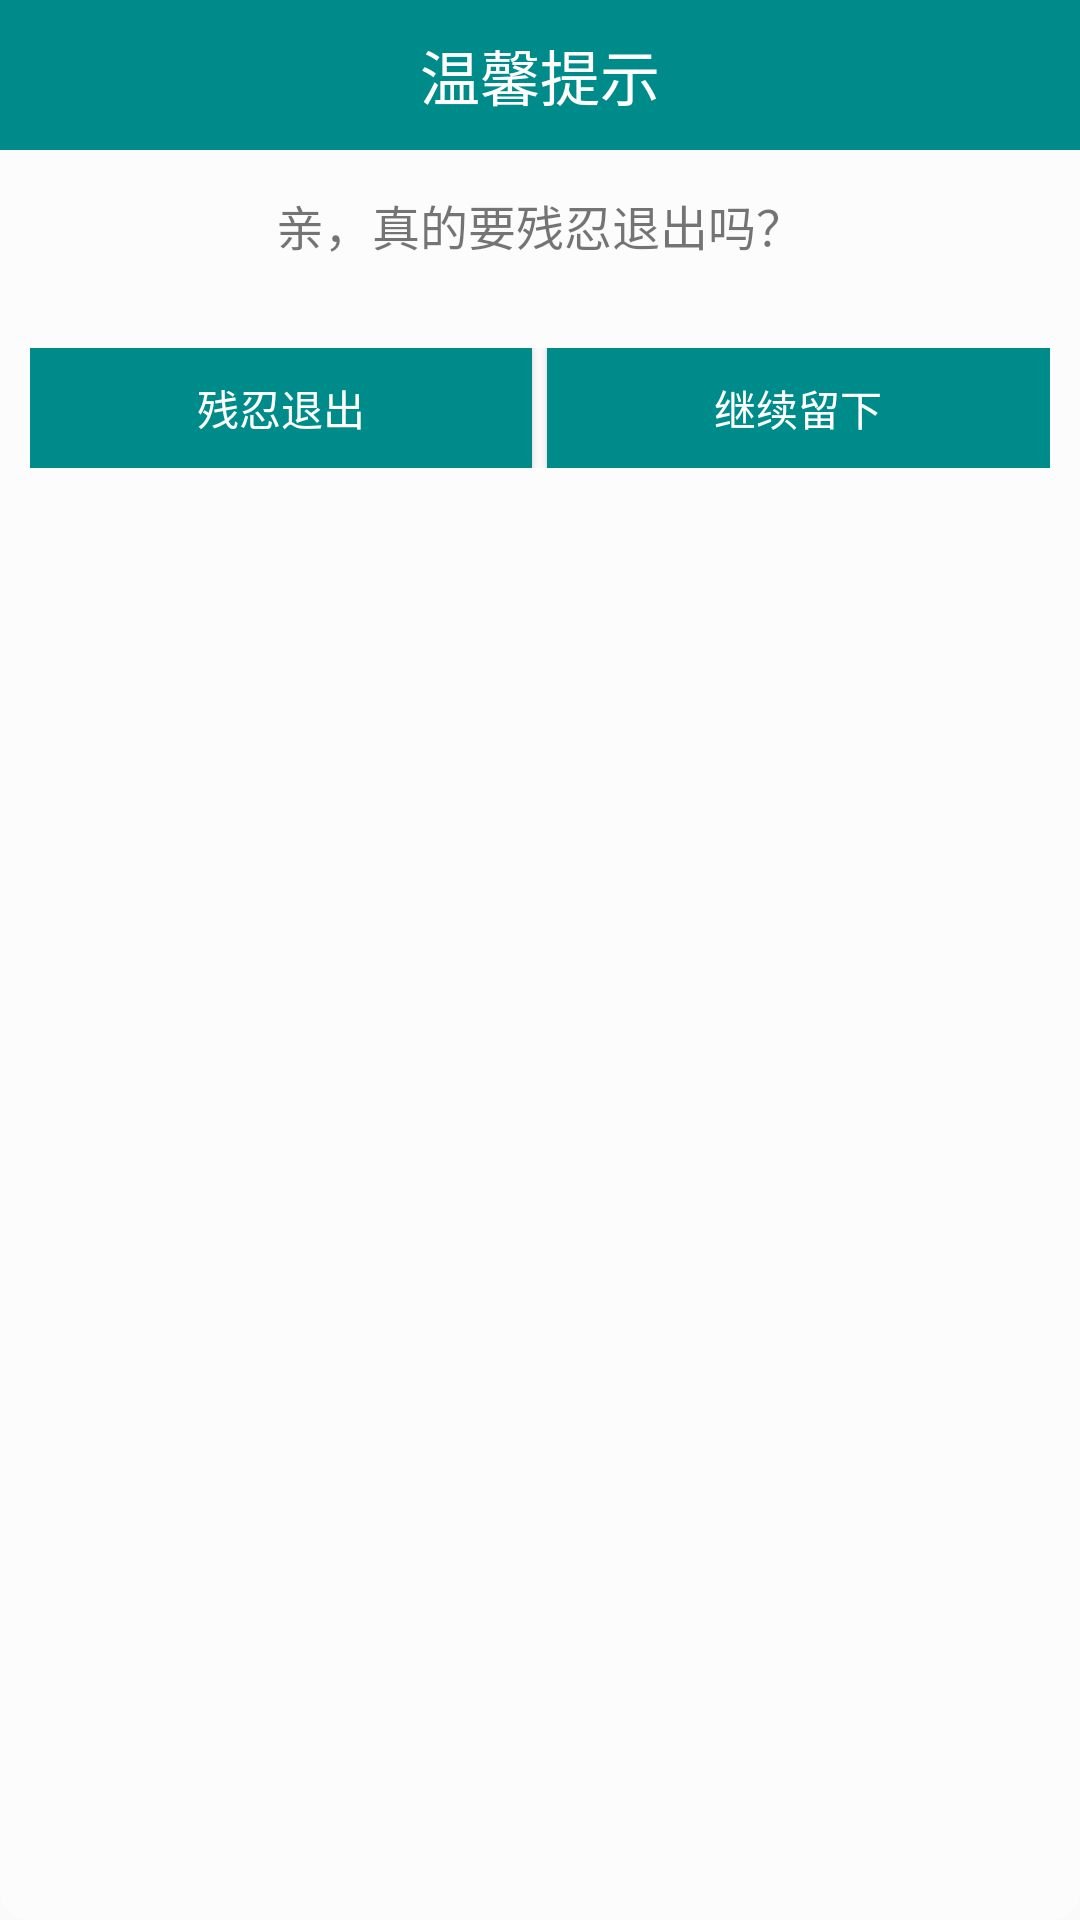

Android layout source for this screen:
<!-- AndroidManifest.xml: application theme AppTheme -->
<!-- res/layout/quit_app_layout.xml -->
<RelativeLayout xmlns:android="http://schemas.android.com/apk/res/android"
    xmlns:tools="http://schemas.android.com/tools"
    xmlns:app="http://schemas.android.com/apk/res-auto"
    android:background="@drawable/logintop_bg"
    android:layout_width="match_parent"
    android:layout_height="wrap_content"
    tools:context=".LoginActivity">
    <LinearLayout
        android:layout_width="match_parent"
        android:layout_height="wrap_content"
        android:orientation="vertical">
       <TextView
           android:background="#008B8B"
           android:textSize="20sp"
           android:textColor="#FFF"
           android:gravity="center"
           android:text="温馨提示"
           android:layout_width="match_parent"
           android:layout_height="50dp" />
        <TextView
         android:textSize="16sp"
           android:gravity="center"
            android:text="亲，真的要残忍退出吗？"
            android:layout_width="match_parent"
            android:layout_height="50dp" />
        <LinearLayout
            android:layout_width="match_parent"
            android:layout_height="wrap_content"
            android:orientation="horizontal"
            android:layout_marginTop="16dp"
            android:layout_marginLeft="10dp"
            android:layout_marginBottom="10dp"
            android:layout_marginRight="10dp">
            <Button
                android:textColor="#FFF"
                android:id="@+id/btQuit"
                android:layout_width="40dp"
                android:layout_height="40dp"
                android:text="残忍退出"
                android:layout_weight="1"
                android:background="#008B8B"
                ></Button>

            <Button
                android:textColor="#FFF"
                android:id="@+id/btnCancel"
                android:layout_width="40dp"
                android:layout_height="40dp"
                android:layout_weight="1"
                android:background="#008B8B"
                android:text="继续留下"
                android:layout_marginLeft="5dp"></Button>
        </LinearLayout>
    </LinearLayout>

</RelativeLayout>
<!-- resources referenced by this layout -->
<resources>
  <!-- drawable logintop_bg (drawable) -->
  <?xml version="1.0" encoding="utf-8"?>
  <shape xmlns:android="http://schemas.android.com/apk/res/android" android:shape="rectangle">
      <solid android:color="#55FFFFFF"/>  
      <corners android:radius="10dp"/>
  </shape>
  <style name="AppTheme" parent="Theme.AppCompat.Light.DarkActionBar">
  
          
          <item name="colorPrimary">@color/colorStatusBar</item>
          <item name="colorPrimaryDark">@color/colorStatusBar</item>
          <item name="colorAccent">@color/colorAccent</item>
      </style>
  <color name="colorStatusBar">#008B8B</color>
  <color name="colorAccent">#008B8B</color>
</resources>
